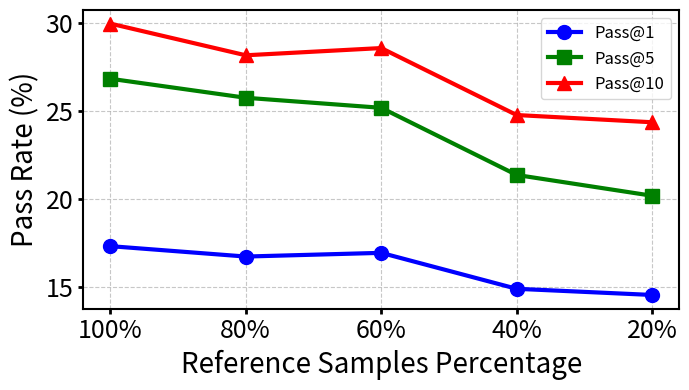

This chart was generated by the following Python code:
import matplotlib.pyplot as plt

reference_percentages = ['20%', '40%', '60%', '80%', '100%']
pass_at_1 = [14.54, 14.89, 16.93, 16.72, 17.31]
pass_at_5 = [20.17, 21.35, 25.16, 25.73, 26.81]
pass_at_10 = [24.34, 24.75, 28.55, 28.14, 29.94]

reference_percentages_reversed = reference_percentages[::-1]
pass_at_1_reversed = pass_at_1[::-1]
pass_at_5_reversed = pass_at_5[::-1]
pass_at_10_reversed = pass_at_10[::-1]

plt.figure(figsize=(7, 4))

plt.plot(reference_percentages_reversed, pass_at_1_reversed, marker='o', linestyle='-', linewidth=3, markersize=10, label='Pass@1', color='blue')
plt.plot(reference_percentages_reversed, pass_at_5_reversed, marker='s', linestyle='-', linewidth=3, markersize=10, label='Pass@5', color='green')
plt.plot(reference_percentages_reversed, pass_at_10_reversed, marker='^', linestyle='-', linewidth=3, markersize=10, label='Pass@10', color='red')

plt.xlabel("Reference Samples Percentage", fontsize=20)
plt.ylabel("Pass Rate (%)", fontsize=20)

for spine in plt.gca().spines.values():
    spine.set_linewidth(1.5)

plt.tick_params(axis='both', which='major', labelsize=18, width=2)
plt.grid(True, linestyle='--', alpha=0.7)
plt.legend(fontsize=12)
plt.tight_layout()
plt.savefig("reference-percentage.pdf", bbox_inches='tight')
plt.show()
